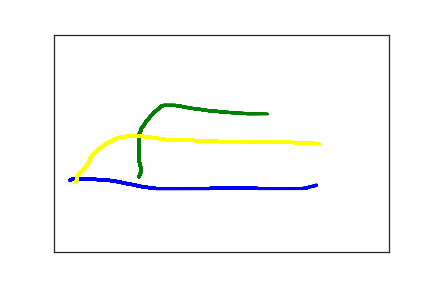

The file beside this chart, header and first rows:
2.400000000000000000e+01, 3.350000000000000000e+02, 0.000000000000000000e+00, 1.000000000000000000e+00
2.700000000000000000e+01, 3.330000000000000000e+02, 1.110000000000000000e+02, 1.000000000000000000e+00
3.000000000000000000e+01, 3.330000000000000000e+02, 1.310000000000000000e+02, 1.000000000000000000e+00
3.800000000000000000e+01, 3.330000000000000000e+02, 1.450000000000000000e+02, 1.000000000000000000e+00
4.900000000000000000e+01, 3.330000000000000000e+02, 1.580000000000000000e+02, 1.000000000000000000e+00
6.000000000000000000e+01, 3.330000000000000000e+02, 1.730000000000000000e+02, 1.000000000000000000e+00
7.200000000000000000e+01, 3.340000000000000000e+02, 1.860000000000000000e+02, 1.000000000000000000e+00
8.100000000000000000e+01, 3.350000000000000000e+02, 2.040000000000000000e+02, 1.000000000000000000e+00
9.000000000000000000e+01, 3.370000000000000000e+02, 2.200000000000000000e+02, 1.000000000000000000e+00
9.800000000000000000e+01, 3.390000000000000000e+02, 2.360000000000000000e+02, 1.000000000000000000e+00
1.060000000000000000e+02, 3.420000000000000000e+02, 2.540000000000000000e+02, 1.000000000000000000e+00
1.140000000000000000e+02, 3.440000000000000000e+02, 2.700000000000000000e+02, 1.000000000000000000e+00
1.230000000000000000e+02, 3.470000000000000000e+02, 2.860000000000000000e+02, 1.000000000000000000e+00
1.320000000000000000e+02, 3.500000000000000000e+02, 3.030000000000000000e+02, 1.000000000000000000e+00
1.420000000000000000e+02, 3.520000000000000000e+02, 3.210000000000000000e+02, 1.000000000000000000e+00
1.520000000000000000e+02, 3.540000000000000000e+02, 3.370000000000000000e+02, 1.000000000000000000e+00
1.620000000000000000e+02, 3.540000000000000000e+02, 3.540000000000000000e+02, 1.000000000000000000e+00
1.710000000000000000e+02, 3.540000000000000000e+02, 3.700000000000000000e+02, 1.000000000000000000e+00
1.770000000000000000e+02, 3.540000000000000000e+02, 3.880000000000000000e+02, 1.000000000000000000e+00
1.830000000000000000e+02, 3.540000000000000000e+02, 4.040000000000000000e+02, 1.000000000000000000e+00
1.880000000000000000e+02, 3.540000000000000000e+02, 4.210000000000000000e+02, 1.000000000000000000e+00
1.930000000000000000e+02, 3.540000000000000000e+02, 4.370000000000000000e+02, 1.000000000000000000e+00
1.990000000000000000e+02, 3.540000000000000000e+02, 4.540000000000000000e+02, 1.000000000000000000e+00
2.050000000000000000e+02, 3.540000000000000000e+02, 4.700000000000000000e+02, 1.000000000000000000e+00
2.120000000000000000e+02, 3.540000000000000000e+02, 4.870000000000000000e+02, 1.000000000000000000e+00
2.180000000000000000e+02, 3.540000000000000000e+02, 5.030000000000000000e+02, 1.000000000000000000e+00
2.250000000000000000e+02, 3.540000000000000000e+02, 5.200000000000000000e+02, 1.000000000000000000e+00
2.320000000000000000e+02, 3.540000000000000000e+02, 5.390000000000000000e+02, 1.000000000000000000e+00
2.390000000000000000e+02, 3.530000000000000000e+02, 5.550000000000000000e+02, 1.000000000000000000e+00
2.450000000000000000e+02, 3.520000000000000000e+02, 5.720000000000000000e+02, 1.000000000000000000e+00
2.530000000000000000e+02, 3.520000000000000000e+02, 5.880000000000000000e+02, 1.000000000000000000e+00
2.600000000000000000e+02, 3.520000000000000000e+02, 6.040000000000000000e+02, 1.000000000000000000e+00
2.670000000000000000e+02, 3.520000000000000000e+02, 6.210000000000000000e+02, 1.000000000000000000e+00
2.750000000000000000e+02, 3.520000000000000000e+02, 6.380000000000000000e+02, 1.000000000000000000e+00
2.820000000000000000e+02, 3.520000000000000000e+02, 6.540000000000000000e+02, 1.000000000000000000e+00
2.890000000000000000e+02, 3.530000000000000000e+02, 6.700000000000000000e+02, 1.000000000000000000e+00
2.970000000000000000e+02, 3.530000000000000000e+02, 6.870000000000000000e+02, 1.000000000000000000e+00
3.050000000000000000e+02, 3.540000000000000000e+02, 7.030000000000000000e+02, 1.000000000000000000e+00
3.140000000000000000e+02, 3.540000000000000000e+02, 7.200000000000000000e+02, 1.000000000000000000e+00
3.220000000000000000e+02, 3.540000000000000000e+02, 7.370000000000000000e+02, 1.000000000000000000e+00
3.320000000000000000e+02, 3.540000000000000000e+02, 7.530000000000000000e+02, 1.000000000000000000e+00
3.410000000000000000e+02, 3.540000000000000000e+02, 7.880000000000000000e+02, 1.000000000000000000e+00
3.490000000000000000e+02, 3.540000000000000000e+02, 8.000000000000000000e+02, 1.000000000000000000e+00
3.570000000000000000e+02, 3.540000000000000000e+02, 8.110000000000000000e+02, 1.000000000000000000e+00
3.650000000000000000e+02, 3.540000000000000000e+02, 8.210000000000000000e+02, 1.000000000000000000e+00
3.710000000000000000e+02, 3.540000000000000000e+02, 8.360000000000000000e+02, 1.000000000000000000e+00
3.770000000000000000e+02, 3.530000000000000000e+02, 8.540000000000000000e+02, 1.000000000000000000e+00
3.820000000000000000e+02, 3.500000000000000000e+02, 8.710000000000000000e+02, 1.000000000000000000e+00
3.860000000000000000e+02, 3.490000000000000000e+02, 8.890000000000000000e+02, 1.000000000000000000e+00
3.890000000000000000e+02, 3.480000000000000000e+02, 9.080000000000000000e+02, 1.000000000000000000e+00
3.910000000000000000e+02, 3.470000000000000000e+02, 9.210000000000000000e+02, 1.000000000000000000e+00
3.920000000000000000e+02, 3.470000000000000000e+02, 9.380000000000000000e+02, 1.000000000000000000e+00
3.920000000000000000e+02, 3.460000000000000000e+02, 9.570000000000000000e+02, 1.000000000000000000e+00
3.910000000000000000e+02, 3.460000000000000000e+02, 1.121000000000000000e+03, 1.000000000000000000e+00
3.890000000000000000e+02, 3.460000000000000000e+02, 1.138000000000000000e+03, 1.000000000000000000e+00
1.210000000000000000e+02, 3.310000000000000000e+02, 2.000000000000000000e+03, 2.000000000000000000e+00
1.270000000000000000e+02, 3.270000000000000000e+02, 2.360000000000000000e+03, 3.000000000000000000e+00
1.300000000000000000e+02, 3.150000000000000000e+02, 2.444000000000000000e+03, 3.000000000000000000e+00
1.300000000000000000e+02, 3.130000000000000000e+02, 2.458000000000000000e+03, 3.000000000000000000e+00
1.300000000000000000e+02, 3.090000000000000000e+02, 2.473000000000000000e+03, 3.000000000000000000e+00
1.290000000000000000e+02, 3.030000000000000000e+02, 2.492000000000000000e+03, 3.000000000000000000e+00
... 138 more rows
